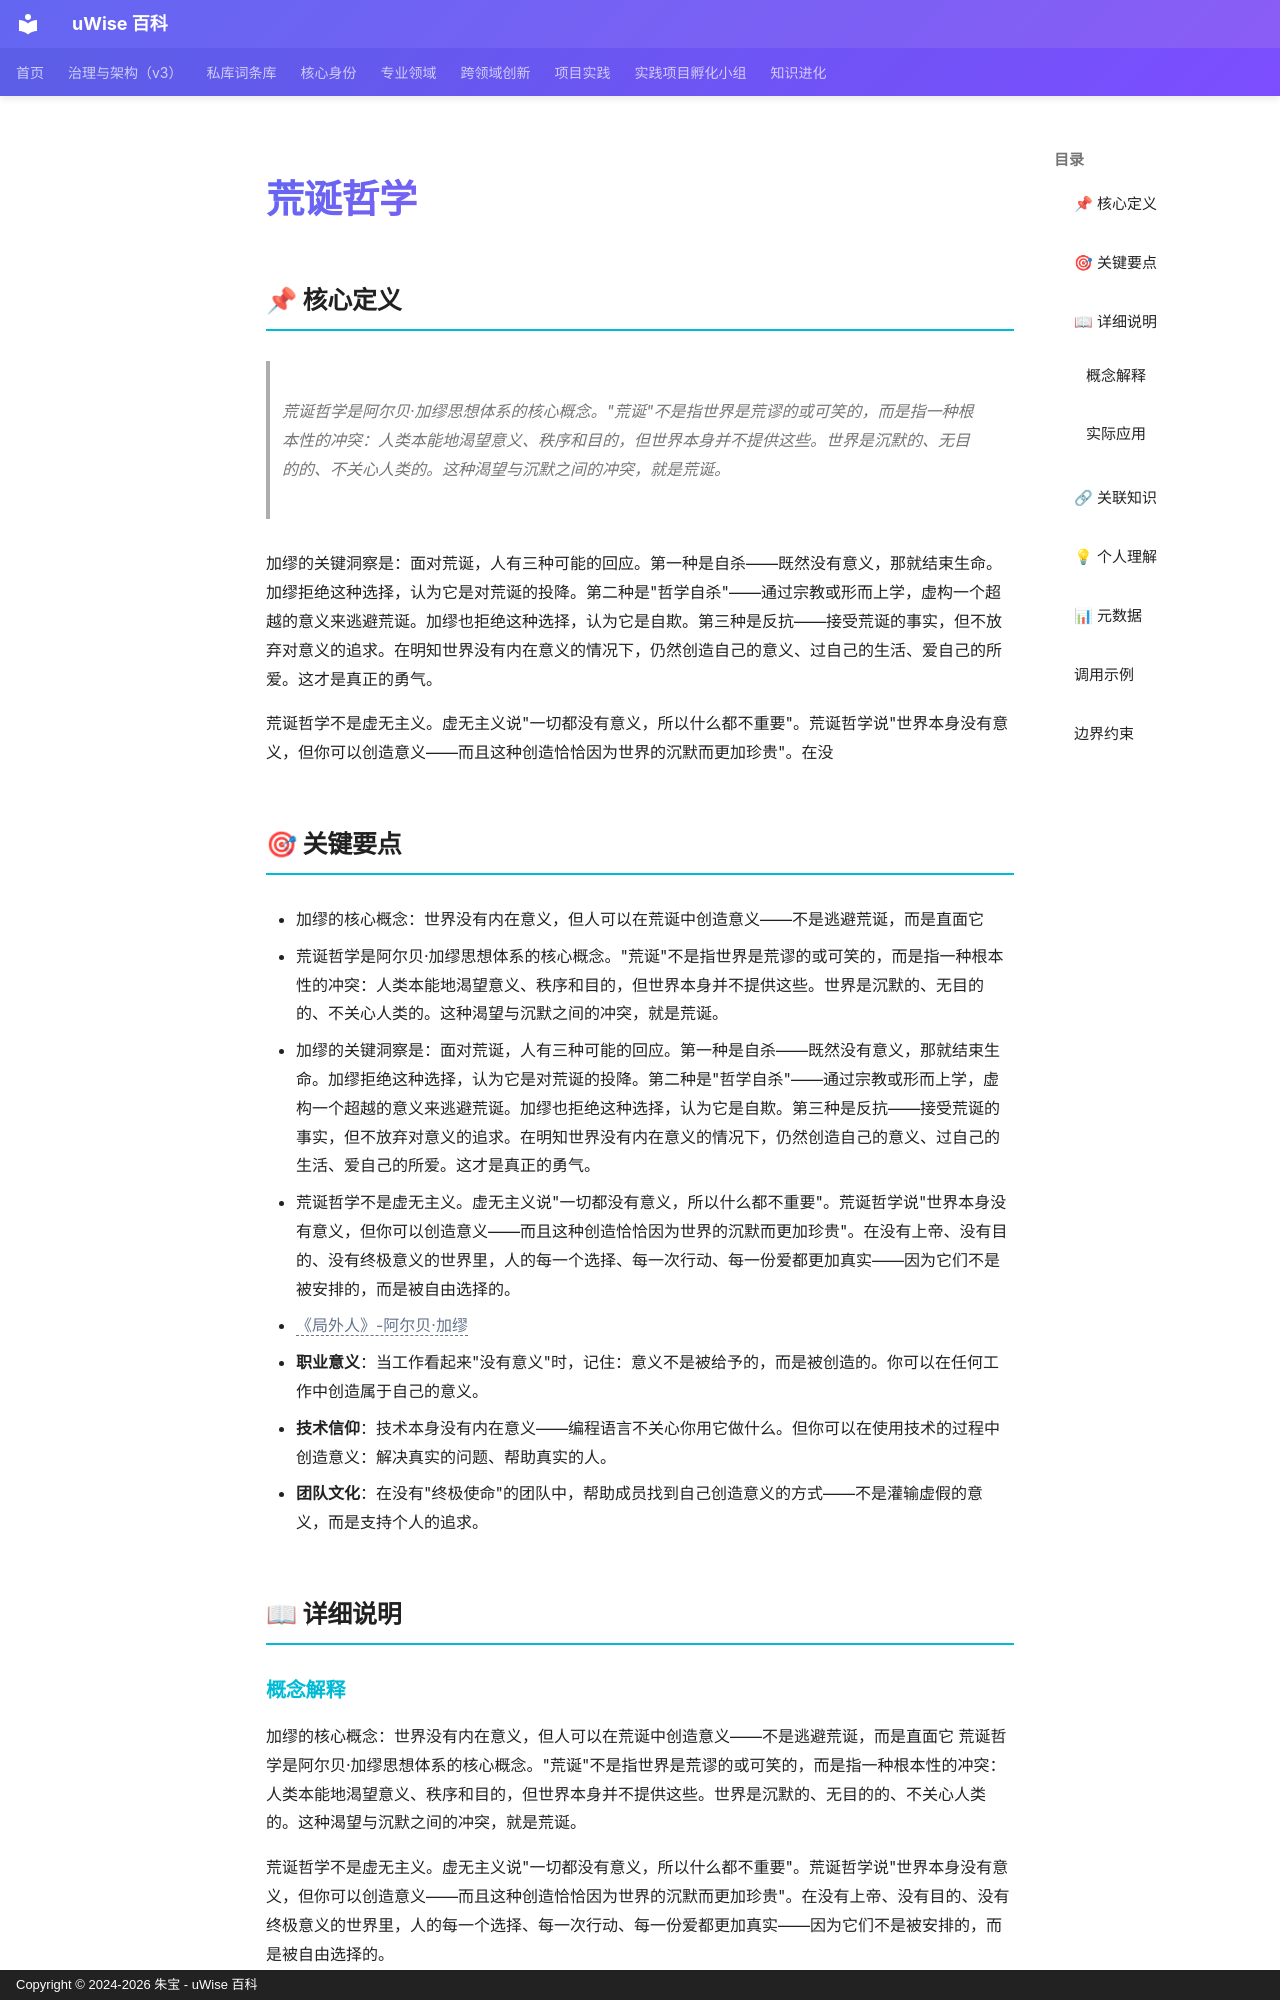

repository: zhubao315/uWise · page: vault-encyclopedia/md-817c62d2/index.html · generator: mkdocs · copyright: Copyright © 2024-2026 朱宝 - uWise 百科

---
title: "荒诞哲学"
description: "荒诞哲学是阿尔贝·加缪思想体系的核心概念。\"荒诞\"不是指世界是荒谬的或可笑的，而是指一种根本性的冲突：人类本能地渴望意义、秩序和目的，但世界本身并不提供这些。世界是沉默的、无目的的、不关心人类的。这种渴望与沉默之间的冲突，就是荒诞。"
---

# 荒诞哲学

## 📌 核心定义

> 荒诞哲学是阿尔贝·加缪思想体系的核心概念。"荒诞"不是指世界是荒谬的或可笑的，而是指一种根本性的冲突：人类本能地渴望意义、秩序和目的，但世界本身并不提供这些。世界是沉默的、无目的的、不关心人类的。这种渴望与沉默之间的冲突，就是荒诞。

加缪的关键洞察是：面对荒诞，人有三种可能的回应。第一种是自杀——既然没有意义，那就结束生命。加缪拒绝这种选择，认为它是对荒诞的投降。第二种是"哲学自杀"——通过宗教或形而上学，虚构一个超越的意义来逃避荒诞。加缪也拒绝这种选择，认为它是自欺。第三种是反抗——接受荒诞的事实，但不放弃对意义的追求。在明知世界没有内在意义的情况下，仍然创造自己的意义、过自己的生活、爱自己的所爱。这才是真正的勇气。

荒诞哲学不是虚无主义。虚无主义说"一切都没有意义，所以什么都不重要"。荒诞哲学说"世界本身没有意义，但你可以创造意义——而且这种创造恰恰因为世界的沉默而更加珍贵"。在没

## 🎯 关键要点

- 加缪的核心概念：世界没有内在意义，但人可以在荒诞中创造意义——不是逃避荒诞，而是直面它
- 荒诞哲学是阿尔贝·加缪思想体系的核心概念。"荒诞"不是指世界是荒谬的或可笑的，而是指一种根本性的冲突：人类本能地渴望意义、秩序和目的，但世界本身并不提供这些。世界是沉默的、无目的的、不关心人类的。这种渴望与沉默之间的冲突，就是荒诞。
- 加缪的关键洞察是：面对荒诞，人有三种可能的回应。第一种是自杀——既然没有意义，那就结束生命。加缪拒绝这种选择，认为它是对荒诞的投降。第二种是"哲学自杀"——通过宗教或形而上学，虚构一个超越的意义来逃避荒诞。加缪也拒绝这种选择，认为它是自欺。第三种是反抗——接受荒诞的事实，但不放弃对意义的追求。在明知世界没有内在意义的情况下，仍然创造自己的意义、过自己的生活、爱自己的所爱。这才是真正的勇气。
- 荒诞哲学不是虚无主义。虚无主义说"一切都没有意义，所以什么都不重要"。荒诞哲学说"世界本身没有意义，但你可以创造意义——而且这种创造恰恰因为世界的沉默而更加珍贵"。在没有上帝、没有目的、没有终极意义的世界里，人的每一个选择、每一次行动、每一份爱都更加真实——因为它们不是被安排的，而是被自由选择的。
- <span class="uw-unresolved" data-target="《局外人》-阿尔贝·加缪" title="未解析的双链目标：《局外人》-阿尔贝·加缪">《局外人》-阿尔贝·加缪</span>
- **职业意义**：当工作看起来"没有意义"时，记住：意义不是被给予的，而是被创造的。你可以在任何工作中创造属于自己的意义。
- **技术信仰**：技术本身没有内在意义——编程语言不关心你用它做什么。但你可以在使用技术的过程中创造意义：解决真实的问题、帮助真实的人。
- **团队文化**：在没有"终极使命"的团队中，帮助成员找到自己创造意义的方式——不是灌输虚假的意义，而是支持个人的追求。

## 📖 详细说明
